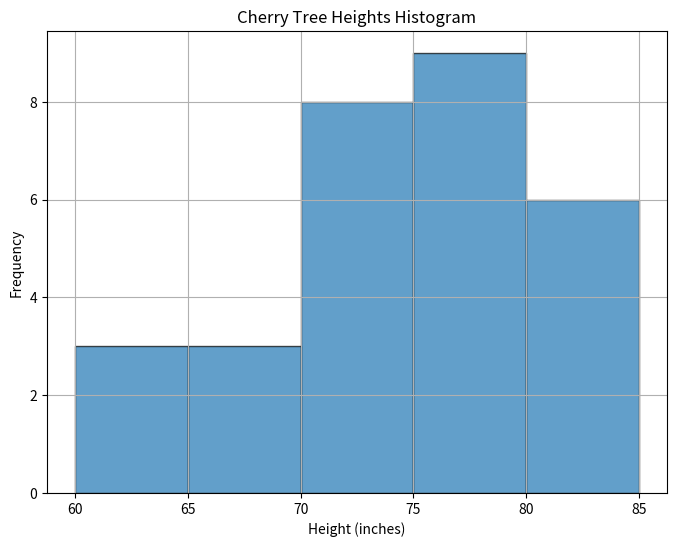

Python code for this plot:
import matplotlib.pyplot as plt
print("SJC22MCA-2027 - Georgekutty Biju\nS3MCA")
heights = [61, 63, 64, 66, 68, 69, 71, 71.5, 72, 72.5, 73, 73.5, 74, 74.5, 76, 76.2, 76.5, 77, 77.5, 78, 78.5, 79, 79.2, 80, 81, 82, 83, 84, 85, 87]
plt.figure(figsize=(8, 6))
plt.hist(heights, bins=range(60, 90, 5), edgecolor='black', alpha=0.7)
plt.xlabel('Height (inches)')
plt.ylabel('Frequency')
plt.title('Cherry Tree Heights Histogram')
plt.grid(True)
plt.show()